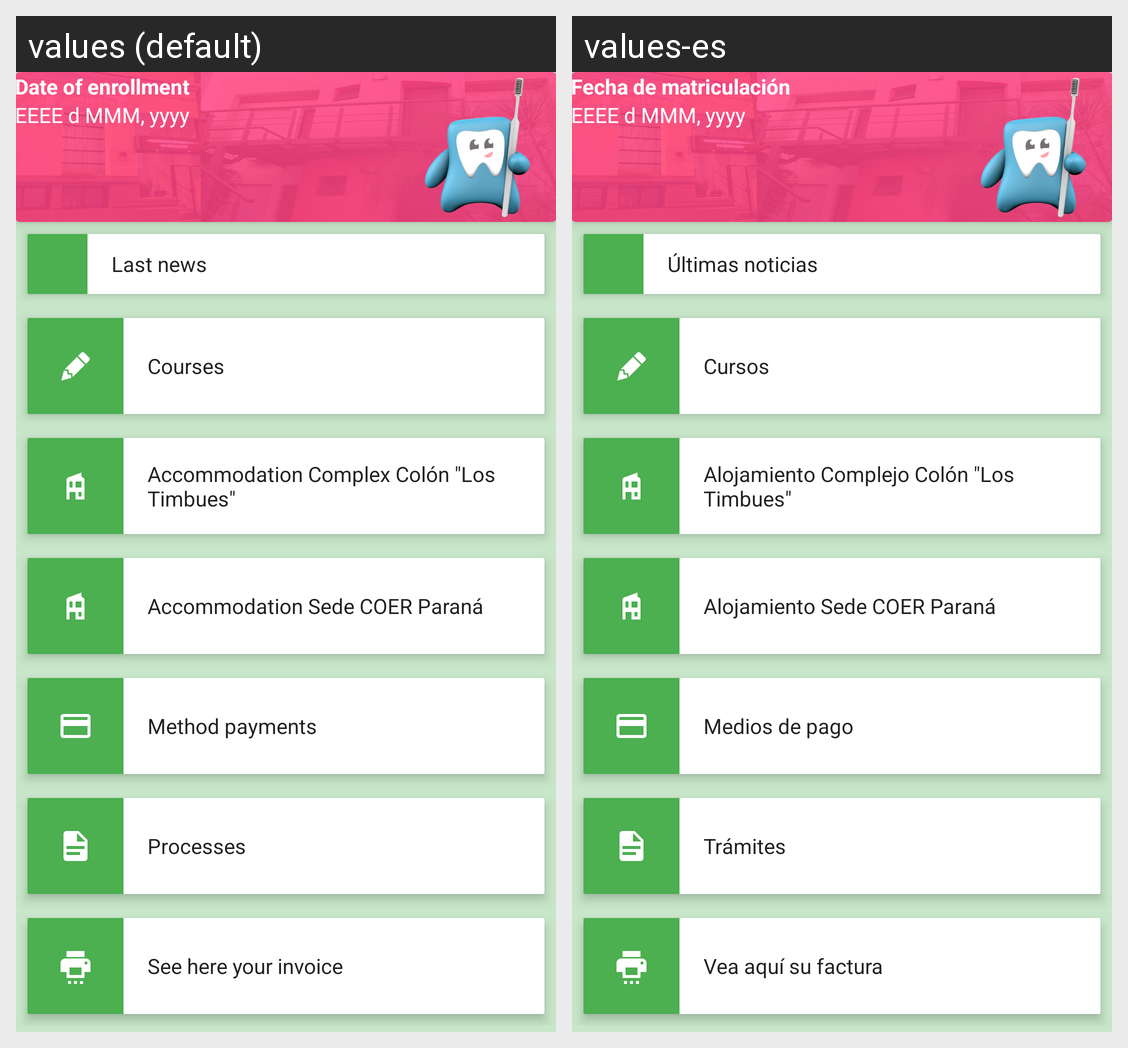

Strings drawn on this Android screen and how each of the app's shown locales translates them:
Android screen res/layout/fragment_menu.xml rendered under 2 locales, left to right: values (default), values-es. Device: Nexus 5 (rendered at 1080×1920; each locale shown at half size, 540×960, under a caption strip naming it); theme AppTheme.NoActionBar.
Strings drawn on this screen, with the default value and each locale's value (text and hints the layout hard-codes, and strings that could not be matched under every locale, appear in the picture but are not listed):

date_enrollment
  values: Date of enrollment
  values-es: Fecha de matriculación

last_news
  values: Last news
  values-es: Últimas noticias

nav_courses
  values: Courses
  values-es: Cursos

lodging_timbues
  values: Accommodation Complex Colón "Los Timbues"
  values-es: Alojamiento Complejo Colón "Los Timbues"

lodging_panana
  values: Accommodation Sede COER Paraná
  values-es: Alojamiento Sede COER Paraná

nav_method_payments
  values: Method payments
  values-es: Medios de pago

nav_processes
  values: Processes
  values-es: Trámites

nav_bills
  values: See here your invoice
  values-es: Vea aquí su factura
